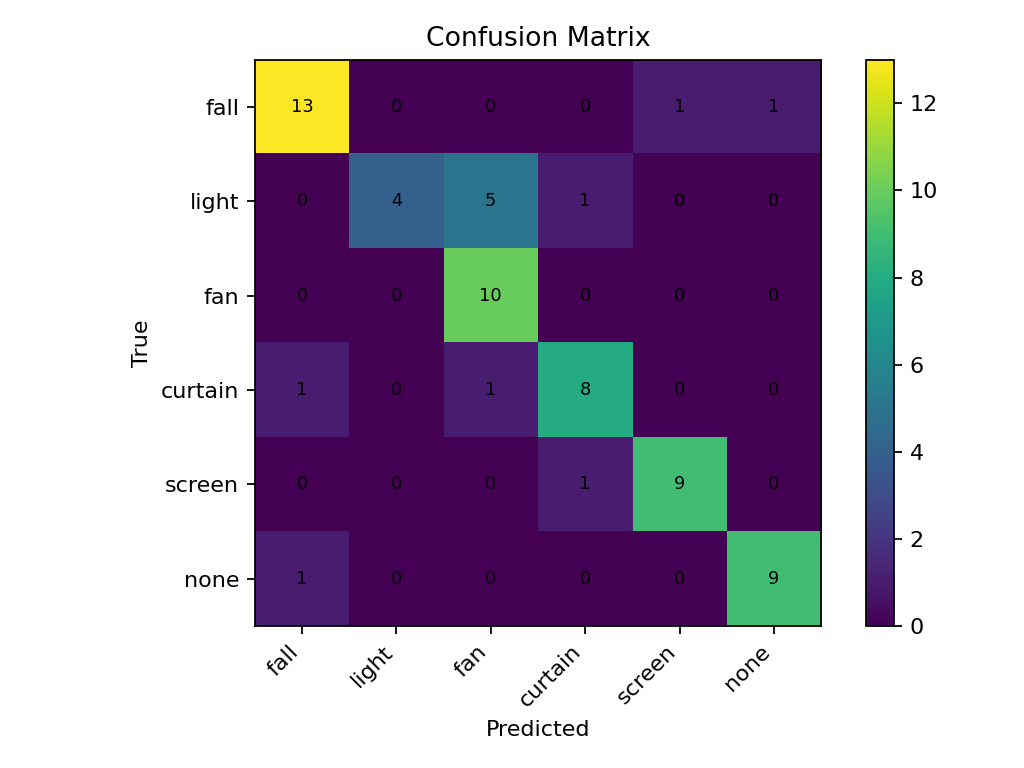

Data behind this chart, as committed beside it:
13, 0, 0, 0, 1, 1
0, 4, 5, 1, 0, 0
0, 0, 10, 0, 0, 0
1, 0, 1, 8, 0, 0
0, 0, 0, 1, 9, 0
1, 0, 0, 0, 0, 9
